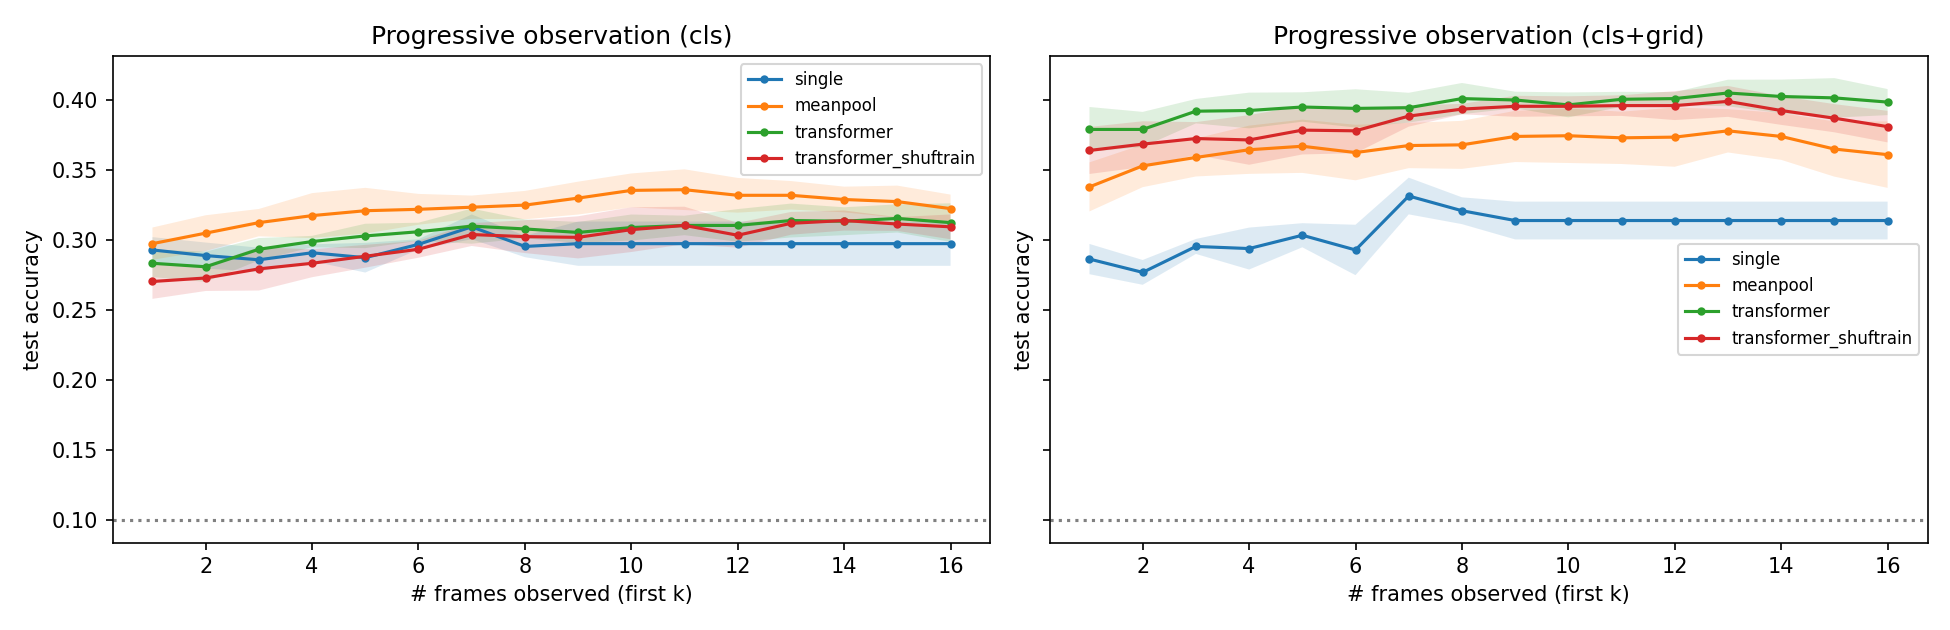

Data behind this chart, as committed beside it:
, cls|single, cls|meanpool, cls|transformer, cls|transformer_shuftrain, cls+grid|single, cls+grid|meanpool, cls+grid|transformer, cls+grid|transformer_shuftrain
1, 0.293, 0.297, 0.284, 0.27, 0.286, 0.338, 0.379, 0.364
2, 0.289, 0.305, 0.281, 0.273, 0.277, 0.353, 0.379, 0.368
3, 0.286, 0.312, 0.294, 0.28, 0.295, 0.359, 0.392, 0.372
4, 0.291, 0.318, 0.299, 0.284, 0.294, 0.364, 0.392, 0.371
5, 0.288, 0.321, 0.303, 0.288, 0.303, 0.367, 0.395, 0.378
6, 0.297, 0.322, 0.306, 0.293, 0.293, 0.362, 0.394, 0.378
7, 0.309, 0.323, 0.31, 0.304, 0.332, 0.367, 0.395, 0.388
8, 0.295, 0.325, 0.308, 0.302, 0.321, 0.368, 0.401, 0.394
9, 0.297, 0.33, 0.306, 0.302, 0.314, 0.374, 0.4, 0.395
10, 0.297, 0.336, 0.309, 0.307, 0.314, 0.374, 0.396, 0.396
11, 0.297, 0.336, 0.31, 0.31, 0.314, 0.373, 0.4, 0.396
12, 0.297, 0.332, 0.31, 0.304, 0.314, 0.374, 0.401, 0.396
13, 0.297, 0.332, 0.314, 0.312, 0.314, 0.378, 0.405, 0.399
14, 0.297, 0.329, 0.314, 0.314, 0.314, 0.374, 0.402, 0.392
15, 0.297, 0.328, 0.316, 0.311, 0.314, 0.365, 0.402, 0.387
16, 0.297, 0.322, 0.312, 0.309, 0.314, 0.361, 0.398, 0.381
